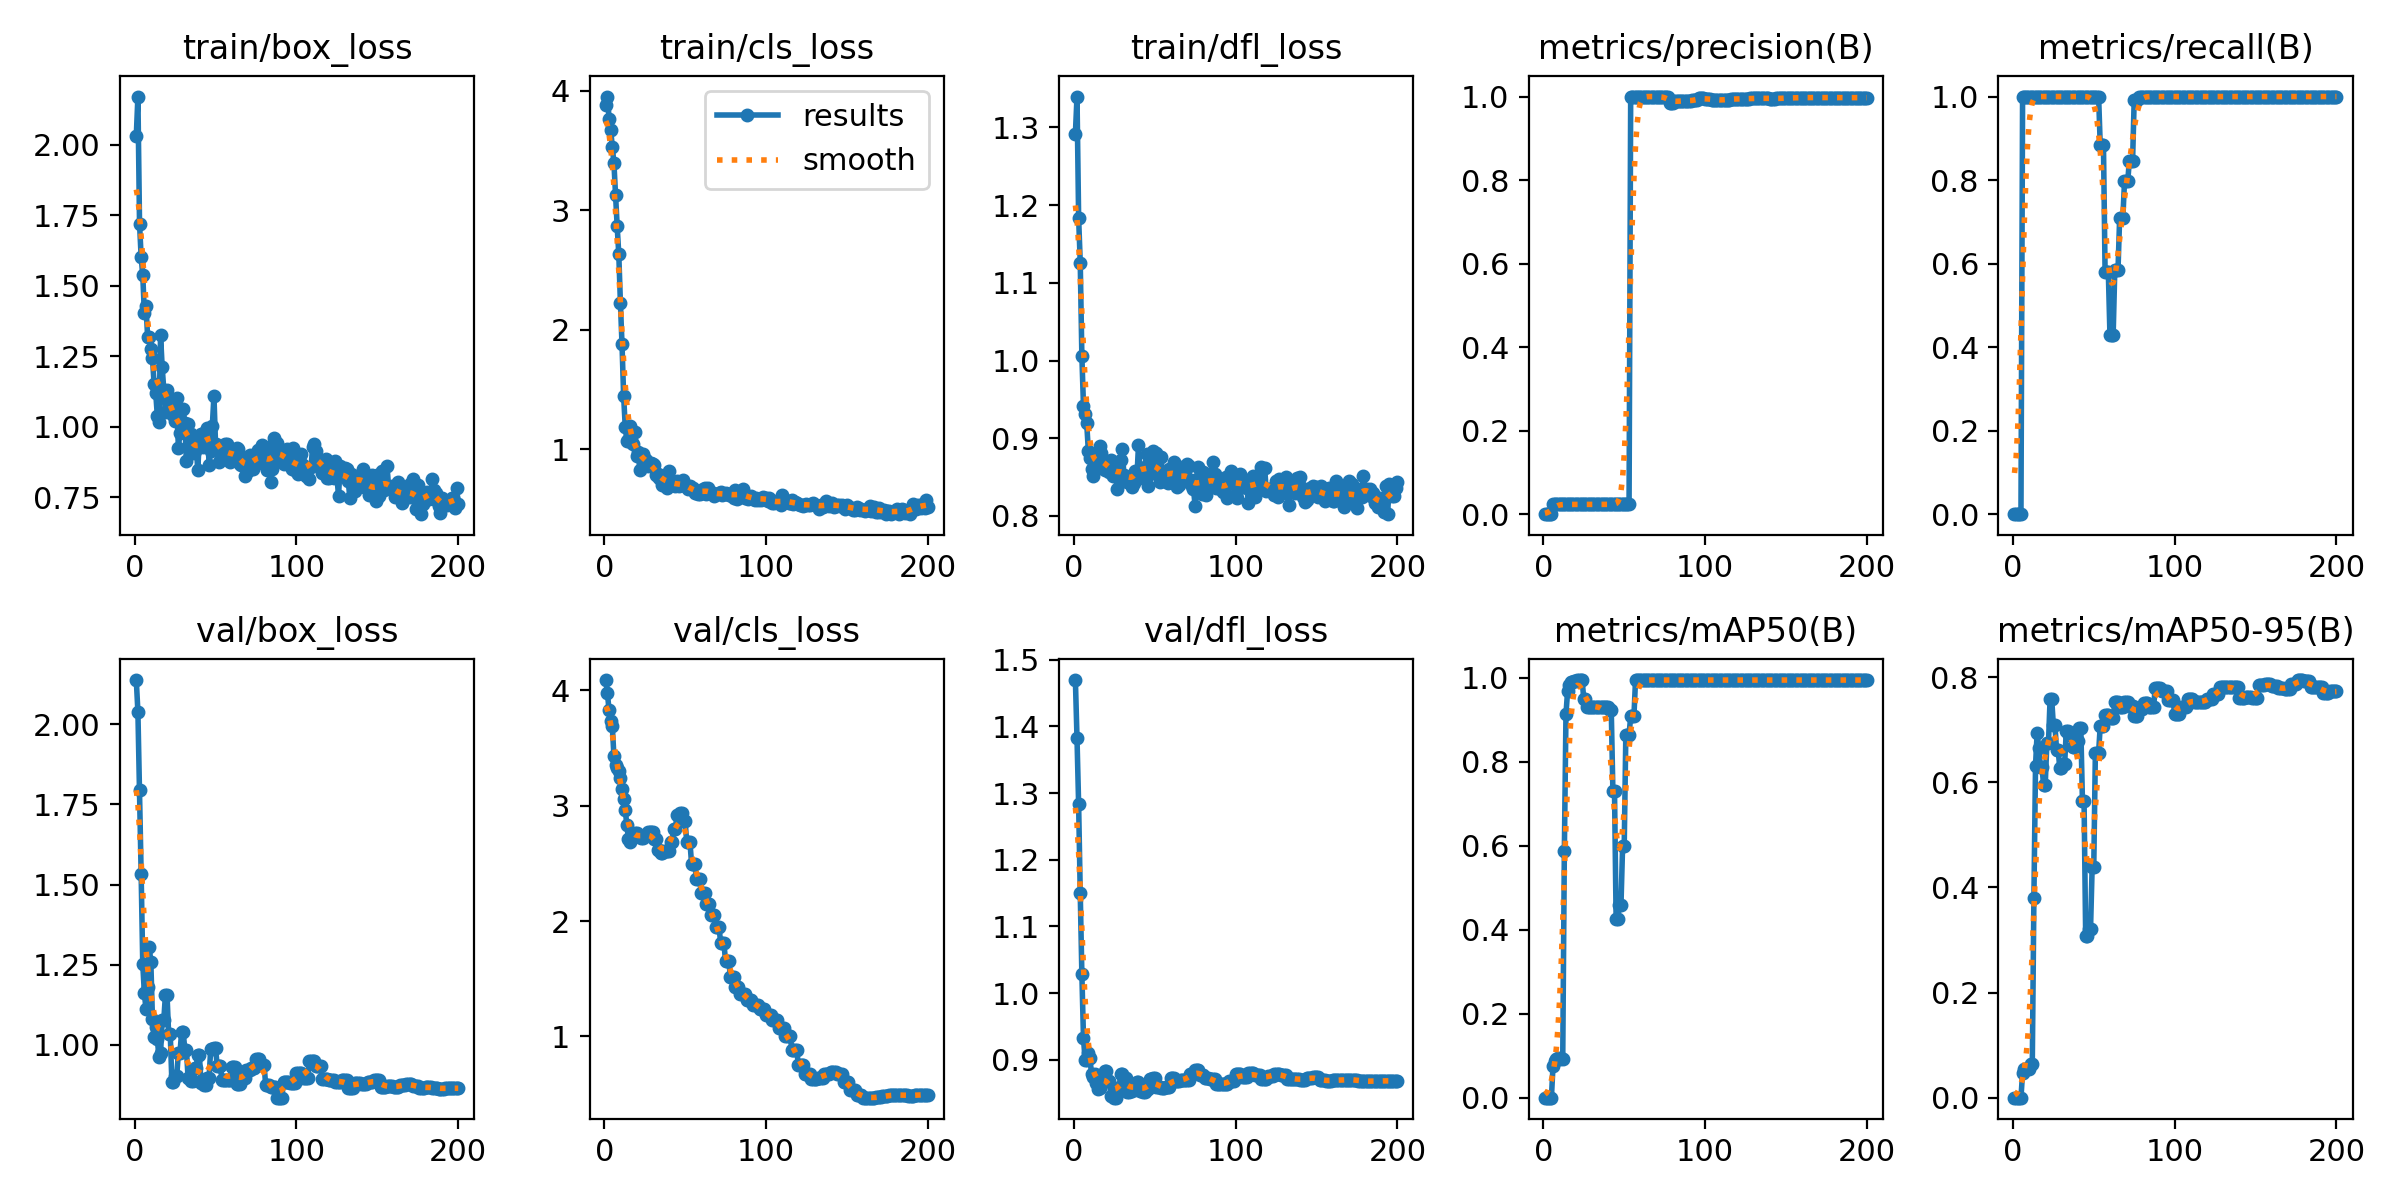

Source data for this figure (header and first rows):
epoch, time, train/box_loss, train/cls_loss, train/dfl_loss, metrics/precision(B), metrics/recall(B), metrics/mAP50(B), metrics/mAP50-95(B), val/box_loss, val/cls_loss, val/dfl_loss, lr/pg0, lr/pg1, lr/pg2
1, 7.972, 2.032, 3.884, 1.292, 0, 0, 0, 0, 2.138, 4.089, 1.47, 0, 0, 0
2, 16.05, 2.171, 3.953, 1.34, 0, 0, 0, 0, 2.039, 3.973, 1.382, 1.9901e-05, 1.9901e-05, 1.9901e-05
3, 22.82, 1.72, 3.768, 1.184, 0, 0, 0, 0, 1.794, 3.825, 1.283, 3.9604e-05, 3.9604e-05, 3.9604e-05
4, 29.48, 1.602, 3.669, 1.126, 0, 0, 0, 0, 1.533, 3.738, 1.15, 5.9109e-05, 5.9109e-05, 5.9109e-05
5, 36.13, 1.537, 3.527, 1.006, 0, 0, 0, 0, 1.252, 3.688, 1.029, 7.8416e-05, 7.8416e-05, 7.8416e-05
6, 42.72, 1.402, 3.394, 0.9416, 0.02333, 1, 0.07655, 0.04723, 1.16, 3.43, 0.9329, 9.7525e-05, 9.7525e-05, 9.7525e-05
7, 49.51, 1.428, 3.127, 0.9307, 0.02333, 1, 0.08789, 0.05384, 1.112, 3.354, 0.8997, 0.0001164, 0.0001164, 0.0001164
8, 56.19, 1.319, 2.868, 0.9192, 0.02333, 1, 0.09134, 0.05444, 1.18, 3.329, 0.8995, 0.0001351, 0.0001351, 0.0001351
9, 62.75, 1.319, 2.634, 0.884, 0.02333, 1, 0.09509, 0.05464, 1.306, 3.301, 0.91, 0.0001537, 0.0001537, 0.0001537
10, 69.33, 1.275, 2.228, 0.8745, 0.02333, 1, 0.09256, 0.0551, 1.258, 3.239, 0.9023, 0.000172, 0.000172, 0.000172
11, 75.81, 1.243, 1.877, 0.8611, 0.02333, 1, 0.09541, 0.06399, 1.08, 3.142, 0.8786, 0.0001901, 0.0001901, 0.0001901
12, 82.42, 1.152, 1.445, 0.8513, 0.02333, 1, 0.09318, 0.06398, 1.024, 3.06, 0.8736, 0.000208, 0.000208, 0.000208
13, 88.93, 1.121, 1.186, 0.8588, 0.02333, 1, 0.5872, 0.3801, 1.054, 2.964, 0.8781, 0.0002257, 0.0002257, 0.0002257
14, 95.47, 1.039, 1.071, 0.87, 0.02333, 1, 0.9139, 0.6314, 1.018, 2.829, 0.8647, 0.0002433, 0.0002433, 0.0002433
15, 102.1, 1.016, 1.076, 0.8736, 0.02333, 1, 0.9686, 0.6945, 0.9632, 2.711, 0.8565, 0.0002606, 0.0002606, 0.0002606
16, 108.7, 1.324, 1.193, 0.8895, 0.02333, 1, 0.9822, 0.6657, 0.9751, 2.685, 0.8571, 0.0002777, 0.0002777, 0.0002777
17, 115.3, 1.212, 1.055, 0.8807, 0.02333, 1, 0.9893, 0.6288, 1.077, 2.732, 0.8713, 0.0002947, 0.0002947, 0.0002947
18, 121.7, 1.13, 1.047, 0.8637, 0.02333, 1, 0.9893, 0.6288, 1.077, 2.732, 0.8713, 0.0003114, 0.0003114, 0.0003114
19, 128.2, 1.051, 1.141, 0.8598, 0.02333, 1, 0.9926, 0.5945, 1.156, 2.764, 0.8834, 0.0003279, 0.0003279, 0.0003279
20, 134.6, 1.129, 0.9412, 0.8702, 0.02333, 1, 0.9926, 0.5945, 1.156, 2.764, 0.8834, 0.0003443, 0.0003443, 0.0003443
21, 141.3, 1.08, 0.9764, 0.8648, 0.02333, 1, 0.995, 0.6745, 1.033, 2.738, 0.869, 0.0003604, 0.0003604, 0.0003604
22, 148, 1.092, 0.8281, 0.856, 0.02333, 1, 0.995, 0.6745, 1.033, 2.738, 0.869, 0.0003763, 0.0003763, 0.0003763
23, 154.5, 1.046, 0.9634, 0.8714, 0.02333, 1, 0.995, 0.7583, 0.8846, 2.717, 0.8454, 0.0003921, 0.0003921, 0.0003921
24, 161, 1.042, 0.9564, 0.8516, 0.02333, 1, 0.995, 0.7583, 0.8846, 2.717, 0.8454, 0.0004076, 0.0004076, 0.0004076
25, 167.4, 1.021, 0.9172, 0.86, 0.02333, 1, 0.9496, 0.7099, 0.9017, 2.744, 0.8433, 0.000423, 0.000423, 0.000423
26, 173.9, 1.101, 0.9056, 0.8604, 0.02333, 1, 0.9496, 0.7099, 0.9017, 2.744, 0.8433, 0.0004381, 0.0004381, 0.0004381
27, 180.3, 0.925, 0.8593, 0.8348, 0.02333, 1, 0.9301, 0.6612, 0.974, 2.768, 0.8571, 0.0004531, 0.0004531, 0.0004531
28, 186.8, 0.9762, 0.8755, 0.8471, 0.02333, 1, 0.9301, 0.6612, 0.974, 2.768, 0.8571, 0.0004678, 0.0004678, 0.0004678
29, 193.2, 1.009, 0.8802, 0.8721, 0.02333, 1, 0.931, 0.6274, 1.04, 2.768, 0.8784, 0.0004824, 0.0004824, 0.0004824
30, 199.8, 1.063, 0.8778, 0.8861, 0.02333, 1, 0.931, 0.6274, 1.04, 2.768, 0.8784, 0.0004967, 0.0004967, 0.0004967
31, 206.4, 1.013, 0.8684, 0.8522, 0.02333, 1, 0.931, 0.6348, 0.9853, 2.708, 0.8735, 0.0005109, 0.0005109, 0.0005109
32, 213, 0.8801, 0.7811, 0.8454, 0.02333, 1, 0.931, 0.6348, 0.9853, 2.708, 0.8735, 0.0005249, 0.0005249, 0.0005249
33, 219.8, 1.008, 0.7928, 0.8431, 0.02333, 1, 0.9306, 0.697, 0.8976, 2.619, 0.8516, 0.0005386, 0.0005386, 0.0005386
34, 226.6, 0.9581, 0.757, 0.8498, 0.02333, 1, 0.9306, 0.697, 0.8976, 2.619, 0.8516, 0.0005522, 0.0005522, 0.0005522
35, 233.6, 0.9745, 0.7714, 0.8468, 0.02333, 1, 0.9305, 0.6895, 0.8873, 2.592, 0.8527, 0.0005656, 0.0005656, 0.0005656
36, 240, 0.9065, 0.6961, 0.837, 0.02333, 1, 0.9305, 0.6895, 0.8873, 2.592, 0.8527, 0.0005787, 0.0005787, 0.0005787
37, 246.6, 0.9128, 0.7525, 0.8419, 0.02333, 1, 0.9305, 0.6681, 0.9285, 2.609, 0.8623, 0.0005917, 0.0005917, 0.0005917
38, 253.1, 0.9382, 0.7446, 0.8583, 0.02333, 1, 0.9305, 0.6681, 0.9285, 2.609, 0.8623, 0.0006045, 0.0006045, 0.0006045
39, 259.9, 0.8461, 0.6748, 0.8473, 0.02333, 1, 0.9303, 0.6783, 0.9686, 2.61, 0.8674, 0.000617, 0.000617, 0.000617
40, 266.6, 0.9584, 0.8205, 0.8915, 0.02333, 1, 0.9303, 0.6783, 0.9686, 2.61, 0.8674, 0.0006294, 0.0006294, 0.0006294
41, 273.2, 0.9744, 0.6975, 0.859, 0.02333, 1, 0.9227, 0.7028, 0.8798, 2.682, 0.8526, 0.0006416, 0.0006416, 0.0006416
42, 279.8, 0.9271, 0.7012, 0.8527, 0.02333, 1, 0.9227, 0.7028, 0.8798, 2.682, 0.8526, 0.0006536, 0.0006536, 0.0006536
43, 286.8, 0.9785, 0.7013, 0.8532, 0.02333, 1, 0.7305, 0.565, 0.8737, 2.801, 0.8515, 0.0006654, 0.0006654, 0.0006654
44, 293.4, 0.9651, 0.691, 0.8624, 0.02333, 1, 0.7305, 0.565, 0.8737, 2.801, 0.8515, 0.0006769, 0.0006769, 0.0006769
45, 300.1, 0.9944, 0.7316, 0.88, 0.02333, 1, 0.4251, 0.3085, 0.8963, 2.917, 0.8561, 0.0006883, 0.0006883, 0.0006883
46, 306.6, 0.8655, 0.695, 0.8387, 0.02333, 1, 0.4251, 0.3085, 0.8963, 2.917, 0.8561, 0.0006995, 0.0006995, 0.0006995
47, 313, 0.9144, 0.7091, 0.8541, 0.02333, 1, 0.459, 0.3201, 0.9885, 2.937, 0.8717, 0.0007105, 0.0007105, 0.0007105
48, 319.5, 1.003, 0.7099, 0.8687, 0.02333, 1, 0.459, 0.3201, 0.9885, 2.937, 0.8717, 0.0007213, 0.0007213, 0.0007213
49, 326.1, 1.11, 0.7423, 0.8842, 0.02333, 1, 0.5987, 0.4381, 0.9908, 2.87, 0.8725, 0.0007319, 0.0007319, 0.0007319
50, 332.6, 0.9374, 0.6877, 0.8593, 0.02333, 1, 0.5987, 0.4381, 0.9908, 2.87, 0.8725, 0.0007423, 0.0007423, 0.0007423
51, 339.2, 0.9271, 0.6924, 0.8805, 0.02333, 1, 0.8644, 0.6566, 0.9342, 2.684, 0.8595, 0.0007525, 0.0007525, 0.0007525
52, 345.8, 0.8761, 0.6679, 0.8541, 0.02333, 1, 0.8644, 0.6566, 0.9342, 2.684, 0.8595, 0.0007625, 0.0007625, 0.0007625
53, 352.5, 0.9066, 0.6926, 0.8437, 0.02333, 1, 0.8644, 0.6566, 0.9342, 2.684, 0.8595, 0.0007723, 0.0007723, 0.0007723
54, 359.2, 0.8982, 0.6654, 0.8764, 1, 0.8836, 0.9083, 0.7074, 0.8894, 2.494, 0.8572, 0.0007819, 0.0007819, 0.0007819
55, 366.2, 0.9055, 0.6721, 0.8444, 1, 0.8836, 0.9083, 0.7074, 0.8894, 2.494, 0.8572, 0.0007913, 0.0007913, 0.0007913
56, 372.7, 0.9381, 0.6313, 0.8521, 1, 0.8836, 0.9083, 0.7074, 0.8894, 2.494, 0.8572, 0.0008005, 0.0008005, 0.0008005
57, 379.3, 0.9403, 0.644, 0.8469, 1, 0.5804, 0.995, 0.729, 0.8901, 2.366, 0.8587, 0.0008095, 0.0008095, 0.0008095
58, 386.1, 0.8922, 0.6275, 0.842, 1, 0.5804, 0.995, 0.729, 0.8901, 2.366, 0.8587, 0.0008183, 0.0008183, 0.0008183
59, 392.7, 0.8764, 0.6223, 0.8609, 1, 0.5804, 0.995, 0.729, 0.8901, 2.366, 0.8587, 0.000827, 0.000827, 0.000827
60, 399.3, 0.8898, 0.6435, 0.8522, 1, 0.4297, 0.995, 0.7215, 0.9314, 2.246, 0.8726, 0.0008354, 0.0008354, 0.0008354
... 140 more rows
